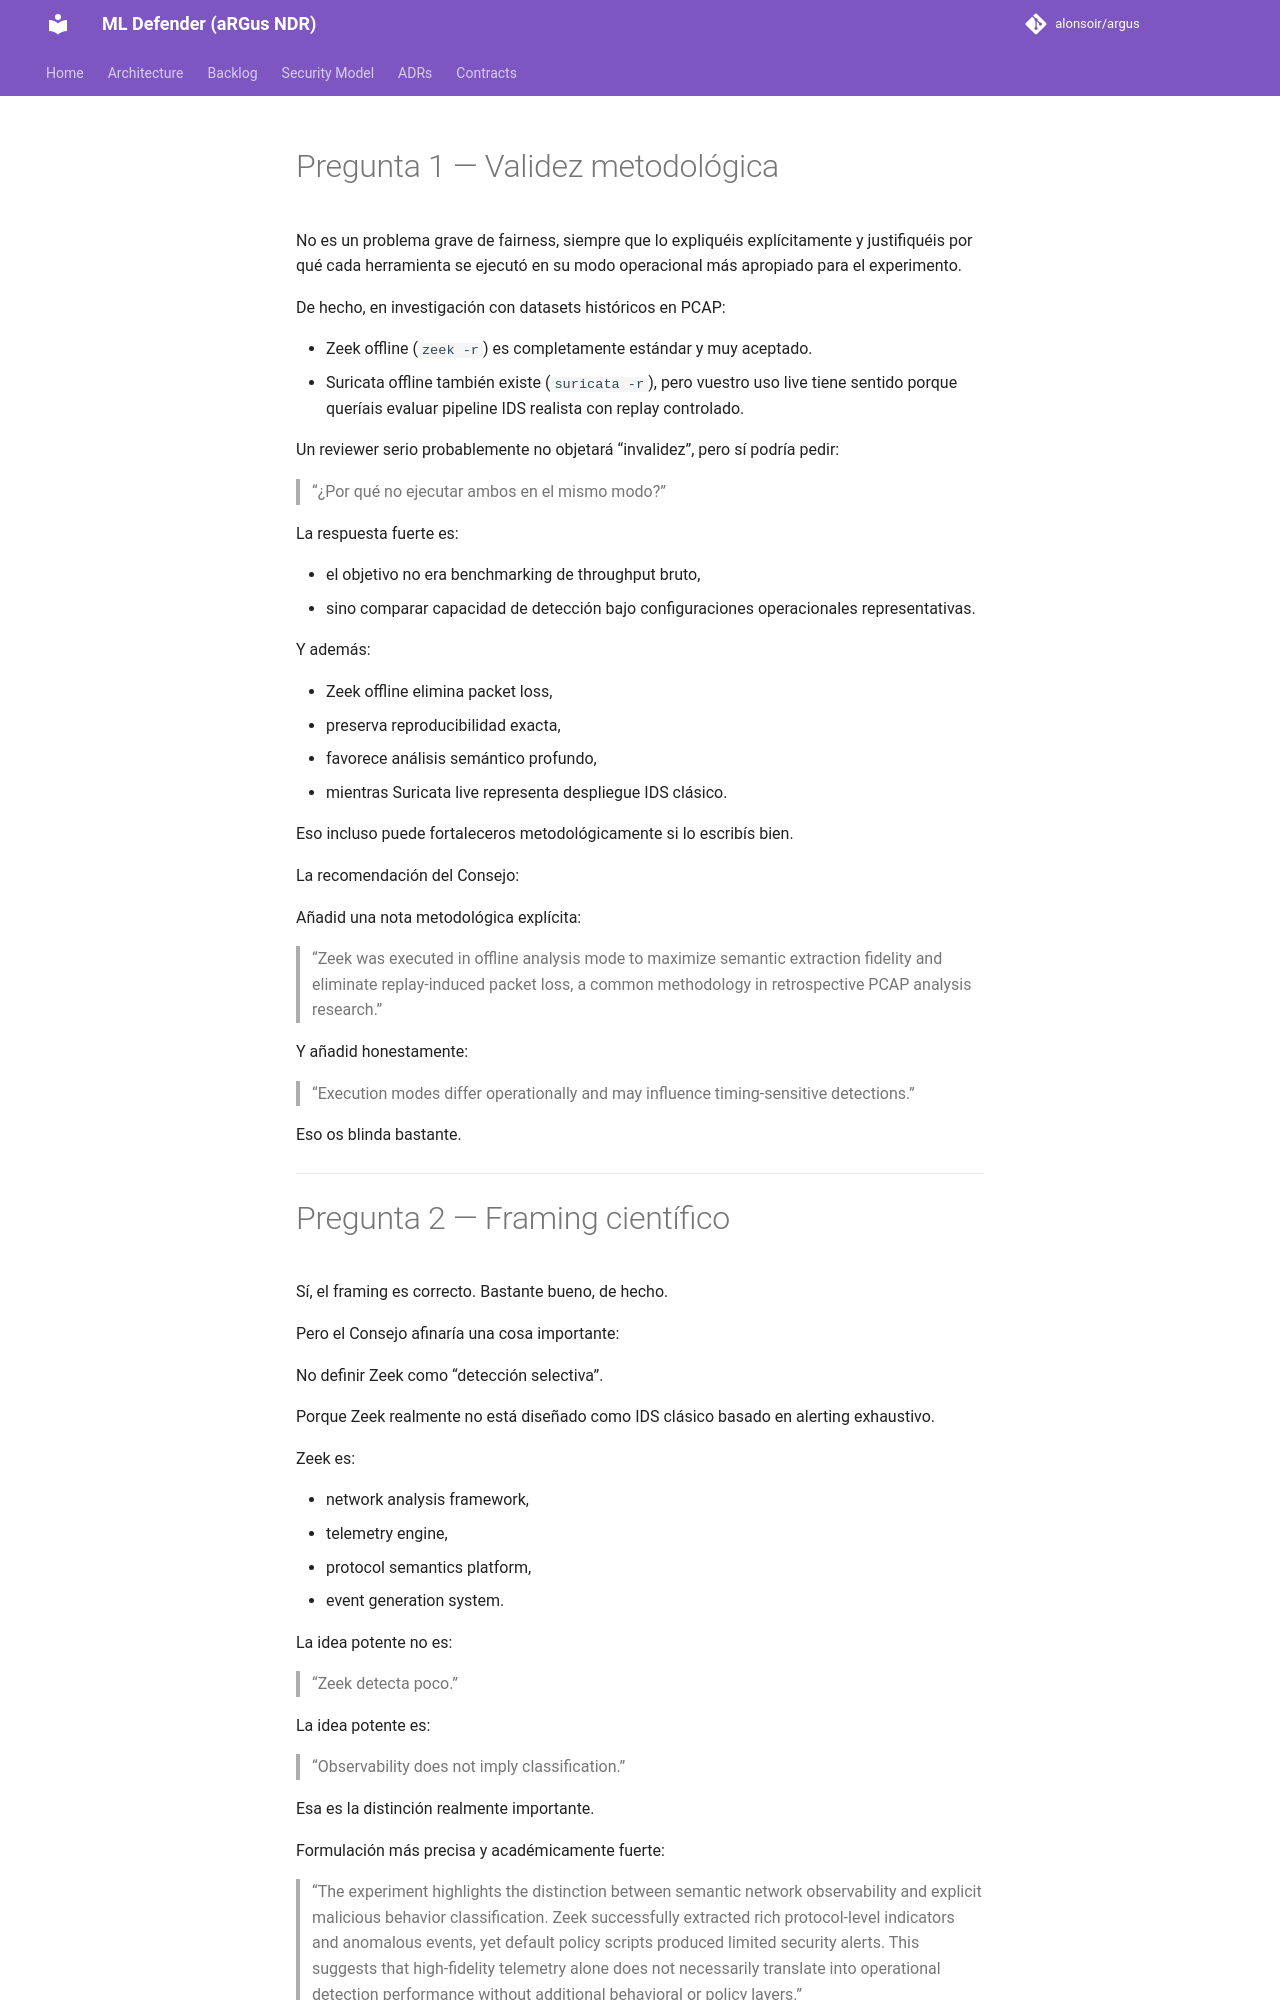

repository: alonsoir/argus · page: council/CONSEJO DE SABIOS — aRGus NDR DAY 147-respuesta-chatgpt/index.html · generator: mkdocs

# Pregunta 1 — Validez metodológica

No es un problema grave de fairness, siempre que lo expliquéis explícitamente y justifiquéis por qué cada herramienta se ejecutó en su modo operacional más apropiado para el experimento.

De hecho, en investigación con datasets históricos en PCAP:

* Zeek offline (`zeek -r`) es completamente estándar y muy aceptado.
* Suricata offline también existe (`suricata -r`), pero vuestro uso live tiene sentido porque queríais evaluar pipeline IDS realista con replay controlado.

Un reviewer serio probablemente no objetará “invalidez”, pero sí podría pedir:

> “¿Por qué no ejecutar ambos en el mismo modo?”

La respuesta fuerte es:

* el objetivo no era benchmarking de throughput bruto,
* sino comparar capacidad de detección bajo configuraciones operacionales representativas.

Y además:

* Zeek offline elimina packet loss,
* preserva reproducibilidad exacta,
* favorece análisis semántico profundo,
* mientras Suricata live representa despliegue IDS clásico.

Eso incluso puede fortaleceros metodológicamente si lo escribís bien.

La recomendación del Consejo:

Añadid una nota metodológica explícita:

> “Zeek was executed in offline analysis mode to maximize semantic extraction fidelity and eliminate replay-induced packet loss, a common methodology in retrospective PCAP analysis research.”

Y añadid honestamente:

> “Execution modes differ operationally and may influence timing-sensitive detections.”

Eso os blinda bastante.

---
